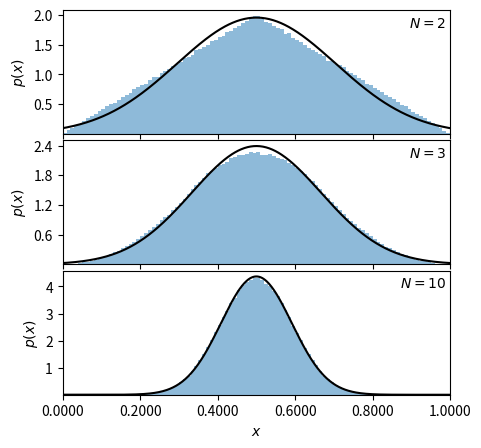

Generate this figure with matplotlib:
import numpy as np
from matplotlib import pyplot as plt
from scipy.stats import norm


#------------------------------------------------------------
# Generate the uniform samples
N = [2, 3, 10]

np.random.seed(42)
x = np.random.random((max(N), int(1E6)))

#------------------------------------------------------------
# Plot the results
fig = plt.figure(figsize=(5, 5))
fig.subplots_adjust(hspace=0.05)

for i in range(len(N)):
    ax = fig.add_subplot(3, 1, i + 1)

    # take the mean of the first N[i] samples
    x_i = x[:N[i], :].mean(0)

    # histogram the data
    ax.hist(x_i, bins=np.linspace(0, 1, 101),
            histtype='stepfilled', alpha=0.5, density=True)

    # plot the expected gaussian pdf
    mu = 0.5
    sigma = 1. / np.sqrt(12 * N[i])
    dist = norm(mu, sigma)
    x_pdf = np.linspace(-0.5, 1.5, 1000)
    ax.plot(x_pdf, dist.pdf(x_pdf), '-k')

    ax.set_xlim(0.0, 1.0)
    ax.set_ylim(0.001, None)

    ax.xaxis.set_major_locator(plt.MultipleLocator(0.2))
    ax.yaxis.set_major_locator(plt.MaxNLocator(5))

    ax.text(0.99, 0.95, r"$N = %i$" % N[i],
            ha='right', va='top', transform=ax.transAxes)

    if i == len(N) - 1:
        ax.xaxis.set_major_formatter(plt.FormatStrFormatter('%.4f'))
        ax.set_xlabel(r'$x$')
    else:
        ax.xaxis.set_major_formatter(plt.NullFormatter())

    ax.set_ylabel('$p(x)$')
  
plt.show()
